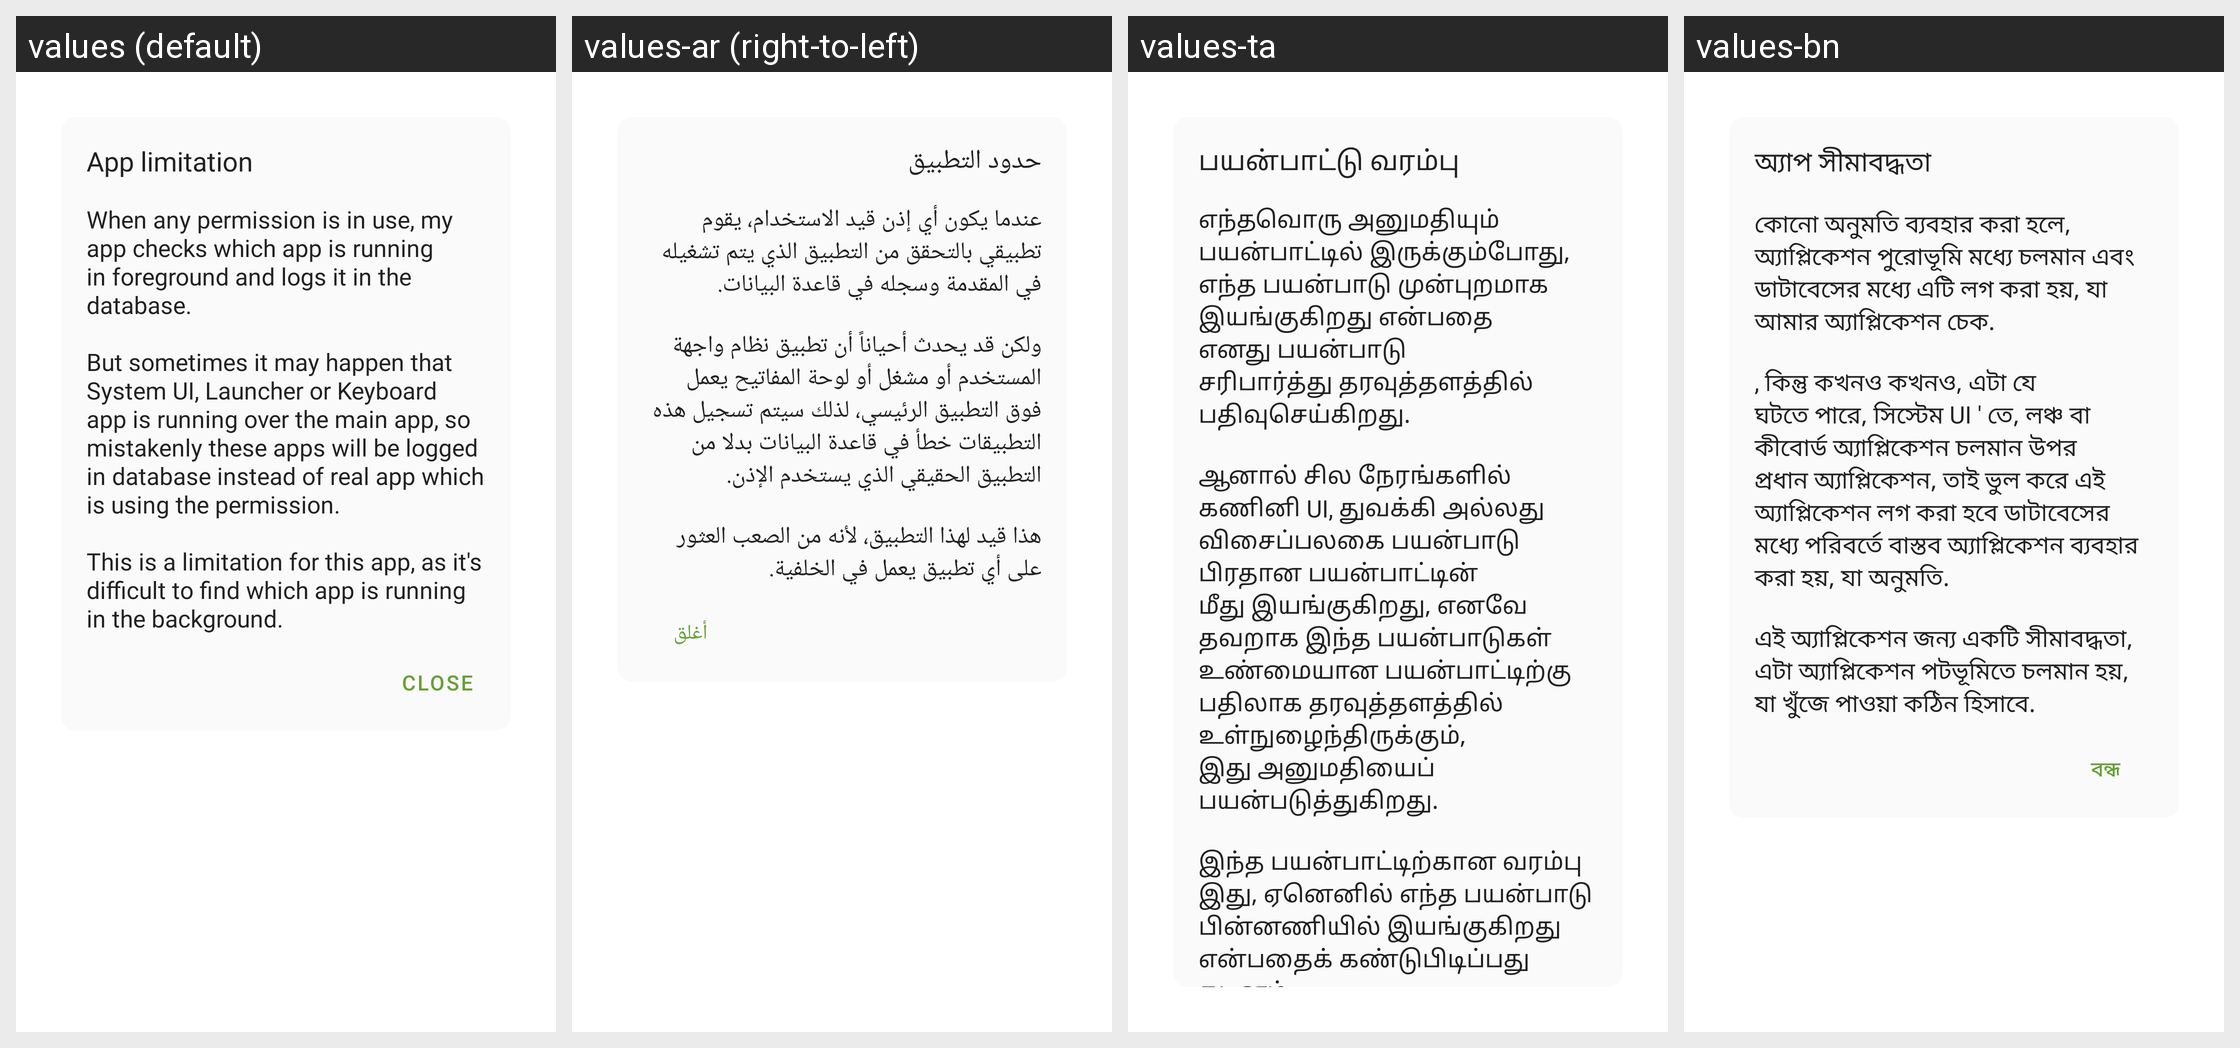

Translations of the strings shown on this Android screen, per locale in the grid:
Android screen res/layout/dialog_help.xml rendered under 4 locales, left to right: values (default), values-ar (right-to-left), values-ta, values-bn. Device: Nexus 5 (rendered at 1080×1920; each locale shown at half size, 540×960, under a caption strip naming it); theme AppTheme.
Other locales in the repository, not shown: values-cs, values-de, values-es, values-fr, values-it, values-ja, values-pl, values-pt, values-ro, values-ru, values-tr.
Strings drawn on this screen, with the default value and each locale's value (text and hints the layout hard-codes, and strings that could not be matched under every locale, appear in the picture but are not listed):

help_title
  values: App limitation
  values-ar: حدود التطبيق
  values-ta: பயன்பாட்டு வரம்பு
  values-bn: অ্যাপ সীমাবদ্ধতা

help_info
  values: When any permission is in use, my app checks which app is running in foreground and logs it in the database.
      
      But sometimes it may happen that System UI, Launcher or Keyboard app is running over the main app, so mistakenly these apps will be logged in database instead of real app which is using the permission.
      
      This is a limitation for this app, as it's difficult to find which app is running in …[clipped]
  values-ar: عندما يكون أي إذن قيد الاستخدام، يقوم تطبيقي بالتحقق من التطبيق الذي يتم تشغيله في المقدمة وسجله في قاعدة البيانات.
      
      ولكن قد يحدث أحياناً أن تطبيق نظام واجهة المستخدم أو مشغل أو لوحة المفاتيح يعمل فوق التطبيق الرئيسي، لذلك سيتم تسجيل هذه التطبيقات خطأ في قاعدة البيانات بدلا من التطبيق الحقيقي الذي يستخدم الإذن.
      
      هذا قيد لهذا التطبيق، لأنه من الصعب العثور على أي تطبيق يعمل في الخلفية.
  values-ta: எந்தவொரு அனுமதியும் பயன்பாட்டில் இருக்கும்போது, எந்த பயன்பாடு முன்புறமாக இயங்குகிறது என்பதை எனது பயன்பாடு சரிபார்த்து தரவுத்தளத்தில் பதிவுசெய்கிறது.
      
      ஆனால் சில நேரங்களில் கணினி UI, துவக்கி அல்லது விசைப்பலகை பயன்பாடு பிரதான பயன்பாட்டின் மீது இயங்குகிறது, எனவே தவறாக இந்த பயன்பாடுகள் உண்மையான பயன்பாட்டிற்கு பதிலாக தரவுத்தளத்தில் உள்நுழைந்திருக்கும், இது அனுமதியைப் பயன்படுத்துகிறது.
      
      இந்த …[clipped]
  values-bn: কোনো অনুমতি ব্যবহার করা হলে, অ্যাপ্লিকেশন পুরোভূমি মধ্যে চলমান এবং ডাটাবেসের মধ্যে এটি লগ করা হয়, যা আমার অ্যাপ্লিকেশন চেক.
      
      , কিন্তু কখনও কখনও, এটা যে ঘটতে পারে, সিস্টেম UI ' তে, লঞ্চ বা কীবোর্ড অ্যাপ্লিকেশন চলমান উপর প্রধান অ্যাপ্লিকেশন, তাই ভুল করে এই অ্যাপ্লিকেশন লগ করা হবে ডাটাবেসের মধ্যে পরিবর্তে বাস্তব অ্যাপ্লিকেশন ব্যবহার করা হয়, যা অনুমতি.
      
      এই অ্যাপ্লিকেশন জন্য একটি সীমাবদ্ধতা, এটা …[clipped]
